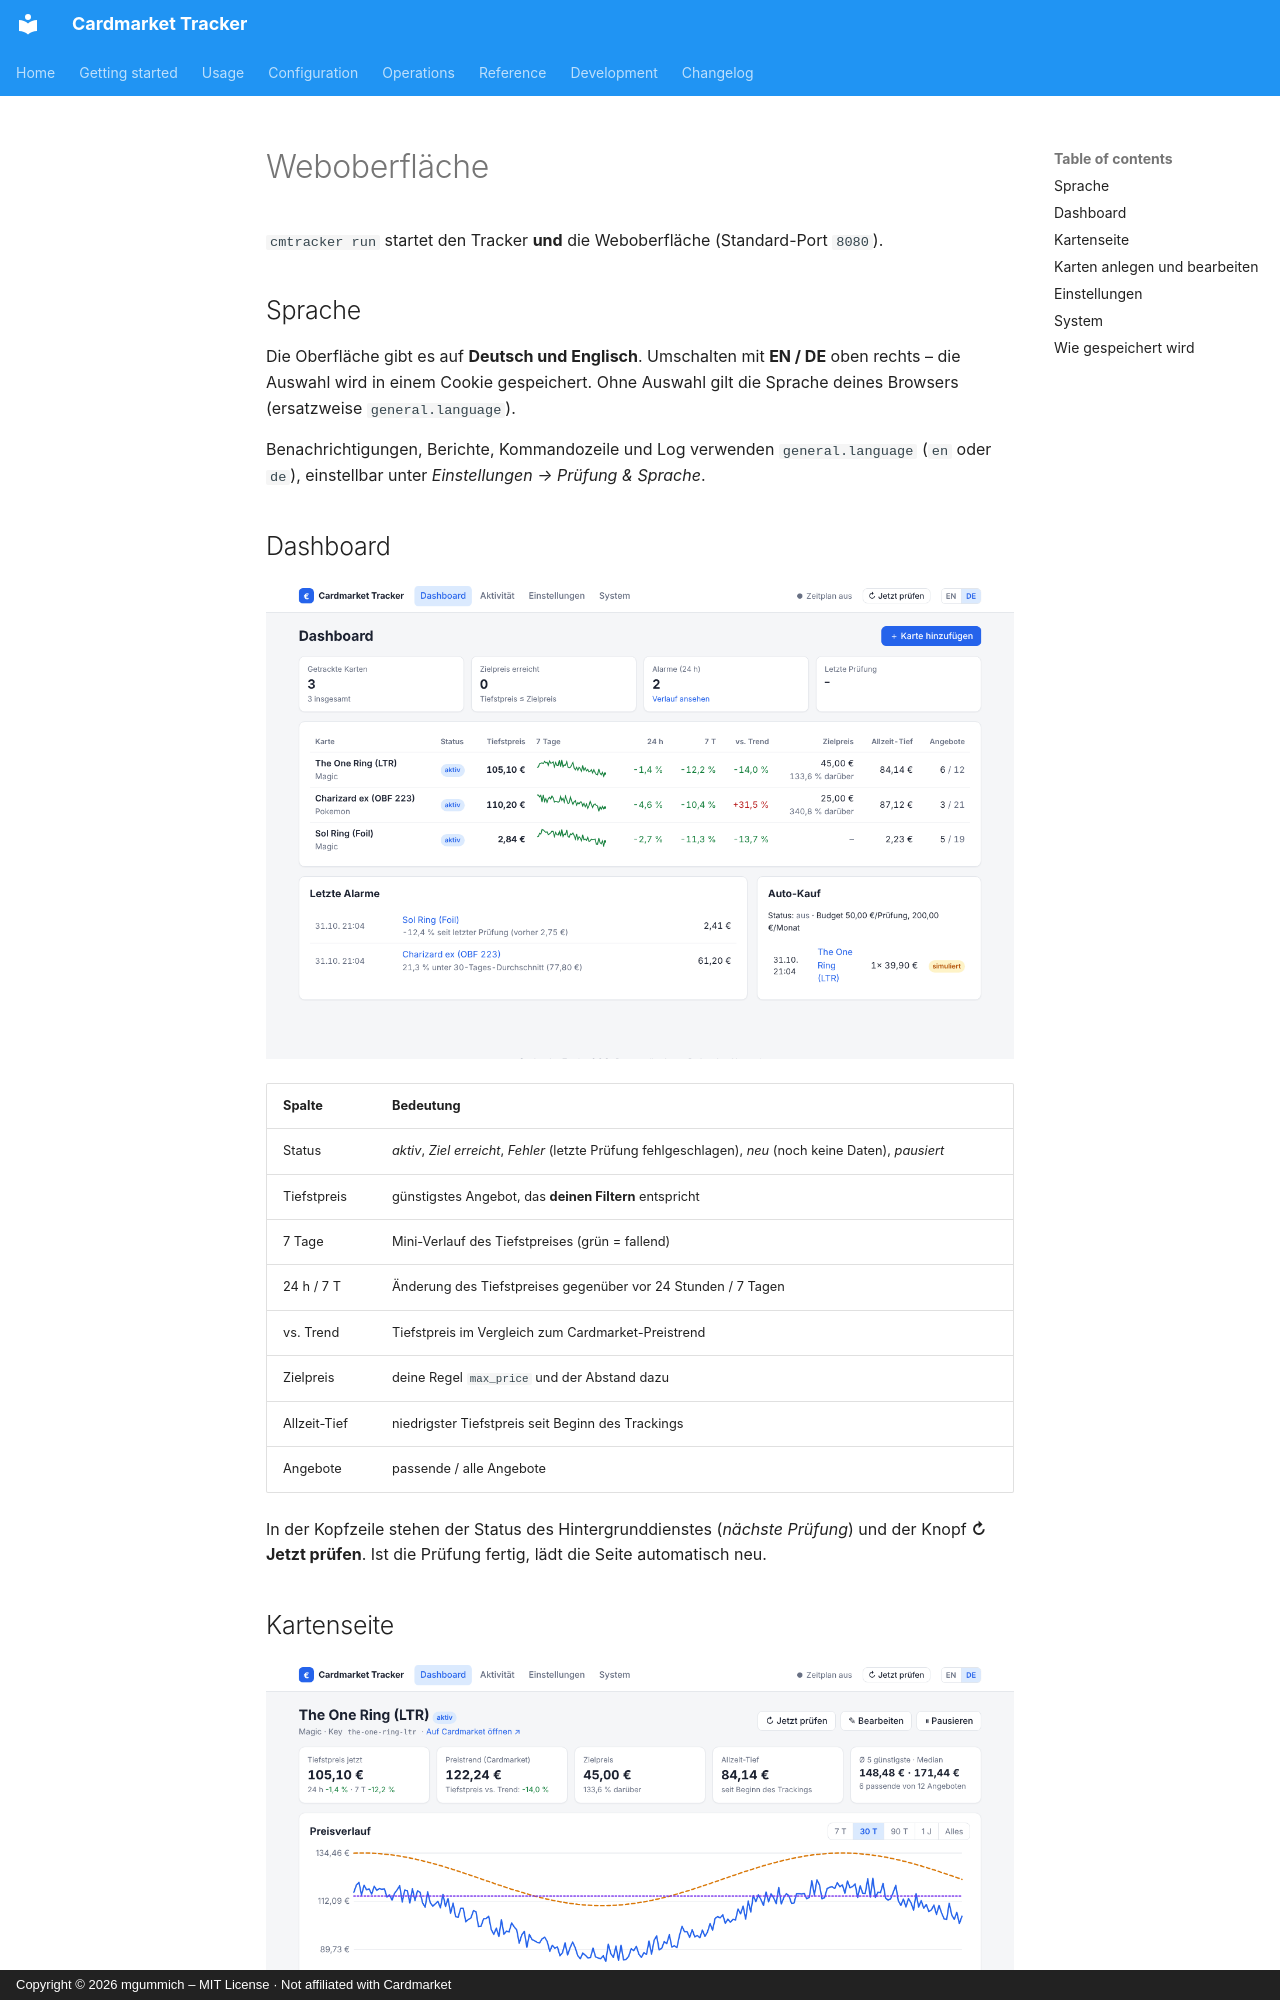

repository: mgummich/cardmarkettracker · page: usage/web-ui.de/index.html · generator: mkdocs · copyright: Copyright © 2026 mgummich – MIT License · Not affiliated with Cardmarket

# Weboberfläche

`cmtracker run` startet den Tracker **und** die Weboberfläche (Standard-Port `8080`).

## Sprache

Die Oberfläche gibt es auf **Deutsch und Englisch**. Umschalten mit **EN / DE** oben rechts –
die Auswahl wird in einem Cookie gespeichert. Ohne Auswahl gilt die Sprache deines Browsers
(ersatzweise `general.language`).

Benachrichtigungen, Berichte, Kommandozeile und Log verwenden `general.language` (`en` oder
`de`), einstellbar unter *Einstellungen → Prüfung & Sprache*.

## Dashboard

![Dashboard](../assets/screenshots/de/dashboard.png)

| Spalte | Bedeutung |
|---|---|
| Status | *aktiv*, *Ziel erreicht*, *Fehler* (letzte Prüfung fehlgeschlagen), *neu* (noch keine Daten), *pausiert* |
| Tiefstpreis | günstigstes Angebot, das **deinen Filtern** entspricht |
| 7 Tage | Mini-Verlauf des Tiefstpreises (grün = fallend) |
| 24 h / 7 T | Änderung des Tiefstpreises gegenüber vor 24 Stunden / 7 Tagen |
| vs. Trend | Tiefstpreis im Vergleich zum Cardmarket-Preistrend |
| Zielpreis | deine Regel `max_price` und der Abstand dazu |
| Allzeit-Tief | niedrigster Tiefstpreis seit Beginn des Trackings |
| Angebote | passende / alle Angebote |

In der Kopfzeile stehen der Status des Hintergrunddienstes (*nächste Prüfung*) und der Knopf
**↻ Jetzt prüfen**. Ist die Prüfung fertig, lädt die Seite automatisch neu.

## Kartenseite

![Kartenseite](../assets/screenshots/de/card-detail.png)

- **Preisverlauf**: Zeitraum 7 T / 30 T / 90 T / 1 J / alles; mit der Maus über einen Punkt
  fahren zeigt den genauen Wert. Linien: dein gefilterter Tiefstpreis, Cardmarket-Trend,
  30-Tage-Schnitt, Zielpreis.
- Kennzahlen, die günstigsten passenden Angebote der letzten Prüfung, Alarme und Käufe.
- Knöpfe: Jetzt prüfen, Bearbeiten, Pausieren / Fortsetzen.
